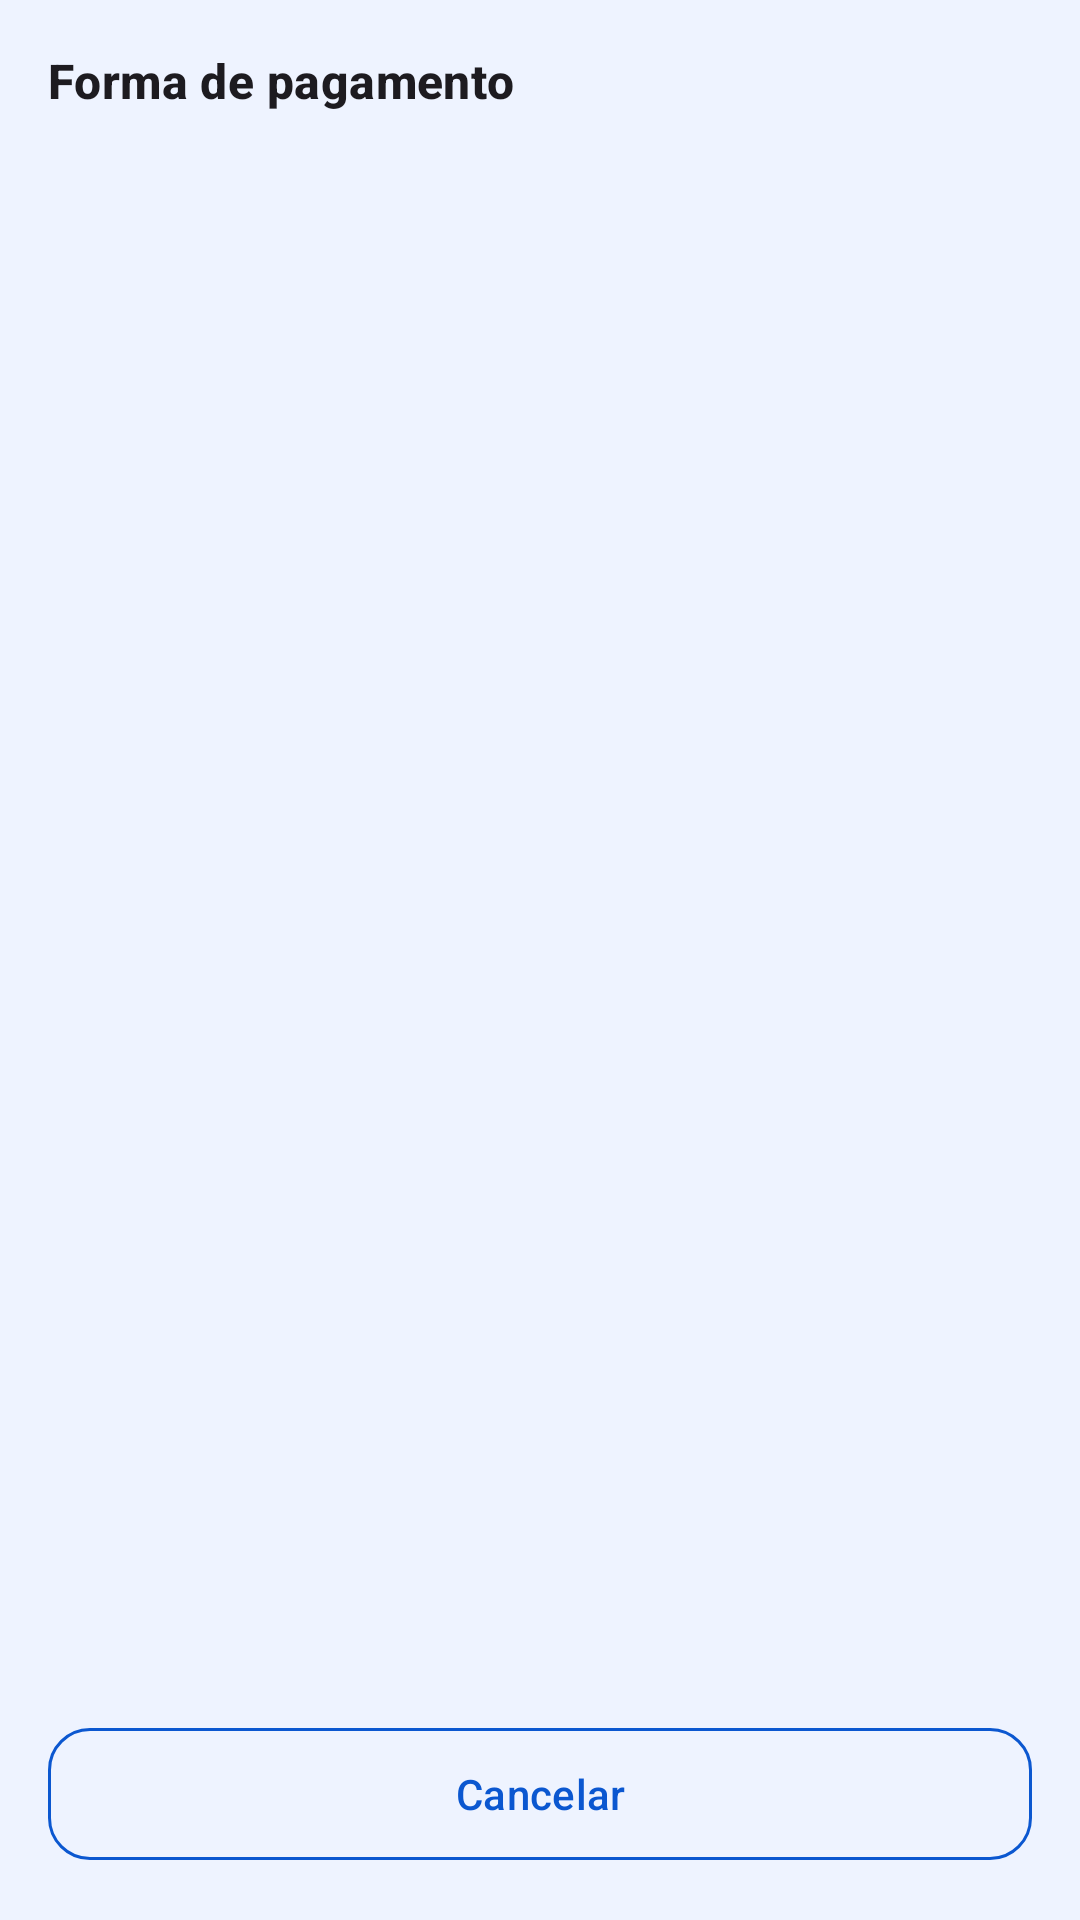

Produce the Android XML layout that renders to this screen, including the resource entries it uses.
<!-- AndroidManifest.xml: application theme Theme.AppSiTefSmartPos -->
<!-- res/layout/dialog_tef_menu_options.xml -->
<?xml version="1.0" encoding="utf-8"?>
<LinearLayout xmlns:android="http://schemas.android.com/apk/res/android"
    android:id="@+id/rootMenuOptions"
    android:layout_width="match_parent"
    android:layout_height="match_parent"
    android:orientation="vertical"
    android:padding="16dp">

    <TextView
        android:id="@+id/tvMenuTitle"
        android:layout_width="match_parent"
        android:layout_height="wrap_content"
        android:text="@string/tef_menu_title_payment"
        android:textAppearance="?attr/textAppearanceTitleMedium"
        android:textStyle="bold" />

    <ScrollView
        android:id="@+id/scrollMenuOptions"
        android:layout_width="match_parent"
        android:layout_height="0dp"
        android:layout_marginTop="12dp"
        android:layout_marginBottom="12dp"
        android:layout_weight="1"
        android:fillViewport="false"
        android:overScrollMode="ifContentScrolls"
        android:scrollbars="vertical">

        <LinearLayout
            android:id="@+id/containerMenuButtons"
            android:layout_width="match_parent"
            android:layout_height="wrap_content"
            android:orientation="vertical" />

    </ScrollView>

    <com.google.android.material.button.MaterialButton
        android:id="@+id/btnMenuCancel"
        style="@style/Widget.AppSiTefSmartPos.Button.Secondary"
        android:layout_width="match_parent"
        android:layout_height="wrap_content"
        android:layout_gravity="bottom"
        android:text="@string/tef_menu_cancel" />

</LinearLayout>
<!-- resources referenced by this layout -->
<resources>
  <string name="tef_menu_cancel">Cancelar</string>
  <string name="tef_menu_title_payment">Forma de pagamento</string>
  <style name="Widget.AppSiTefSmartPos.Button.Secondary" parent="Widget.Material3.Button.OutlinedButton">
          <item name="android:minHeight">52dp</item>
          <item name="cornerRadius">14dp</item>
          <item name="android:textAllCaps">false</item>
          <item name="strokeColor">?attr/colorPrimary</item>
          <item name="android:textColor">?attr/colorPrimary</item>
      </style>
  <style name="Theme.AppSiTefSmartPos" parent="Theme.Material3.DayNight.NoActionBar">
          <item name="colorPrimary">@color/brand_primary</item>
          <item name="colorOnPrimary">@color/brand_on_primary</item>
          <item name="colorPrimaryContainer">@color/brand_primary_container</item>
          <item name="colorOnPrimaryContainer">@color/brand_on_primary_container</item>
          <item name="colorSecondary">@color/brand_secondary</item>
          <item name="colorOnSecondary">@color/brand_on_secondary</item>
          <item name="colorSecondaryContainer">@color/brand_secondary_container</item>
          <item name="colorOnSecondaryContainer">@color/brand_on_secondary_container</item>
          <item name="colorTertiary">@color/brand_tertiary</item>
          <item name="colorOnTertiary">@color/brand_on_tertiary</item>
          <item name="colorSurface">@color/brand_surface</item>
          <item name="android:colorBackground">@color/brand_background</item>
          <item name="colorOnSurface">@color/brand_on_surface</item>
          <item name="colorOutline">@color/brand_outline</item>
          <item name="colorOutlineVariant">@color/brand_outline</item>
          <item name="android:statusBarColor" tools:targetApi="l">?attr/colorSurface</item>
      </style>
  <color name="brand_primary">#0B57D0</color>
  <color name="brand_on_primary">#FFFFFF</color>
  <color name="brand_primary_container">#D8E2FF</color>
  <color name="brand_on_primary_container">#001A43</color>
  <color name="brand_secondary">#2B4F8C</color>
  <color name="brand_on_secondary">#FFFFFF</color>
  <color name="brand_secondary_container">#DCE8FF</color>
  <color name="brand_on_secondary_container">#0E1D36</color>
  <color name="brand_tertiary">#1F6FEB</color>
  <color name="brand_on_tertiary">#FFFFFF</color>
  <color name="brand_surface">#F7F9FF</color>
  <color name="brand_background">#EEF3FF</color>
  <color name="brand_on_surface">#0F172A</color>
  <color name="brand_outline">#7A879A</color>
</resources>
